Run: headless pygame with SDL's dummy video driver; simulated clock (each Clock.tick advances the game by its frame time, no real sleeping); random seed 0; keys injected as events and as key.get_pressed() state; no mouse input.
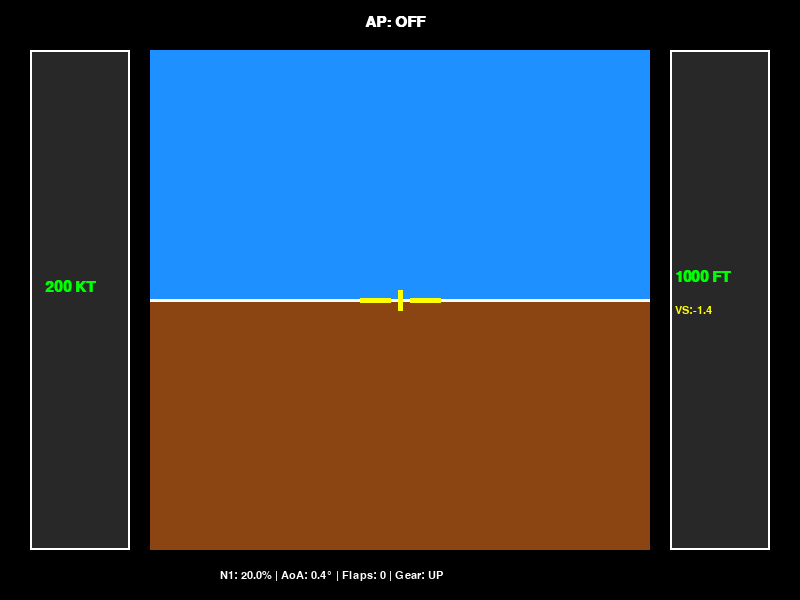
Frame 1 of 4 · flips 1–60 · no input
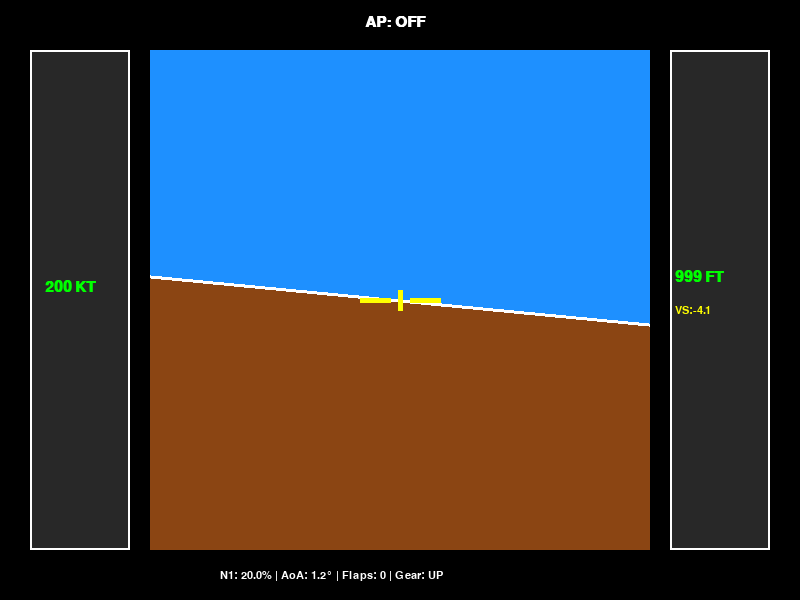
Frame 2 of 4 · flips 61–180 · tapped SPACE, RETURN · held RIGHT (→), D
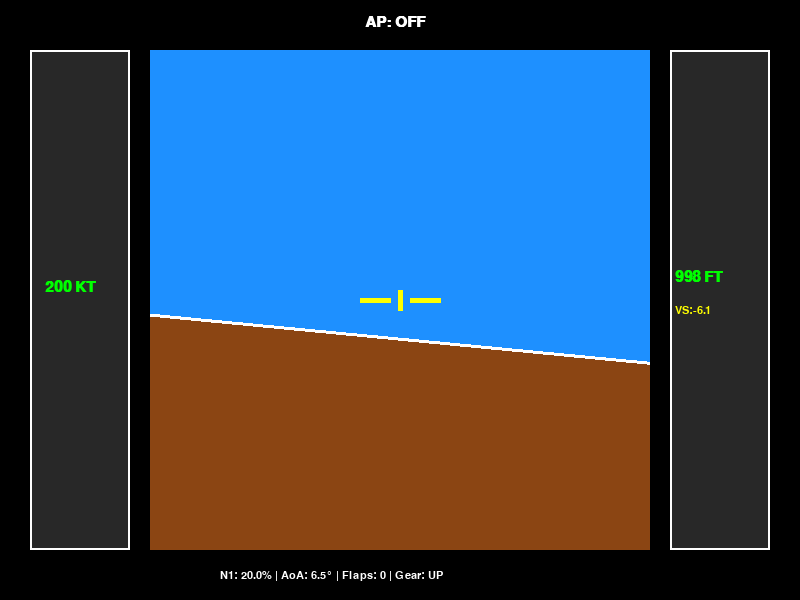
Frame 3 of 4 · flips 181–300 · held DOWN (↓), S
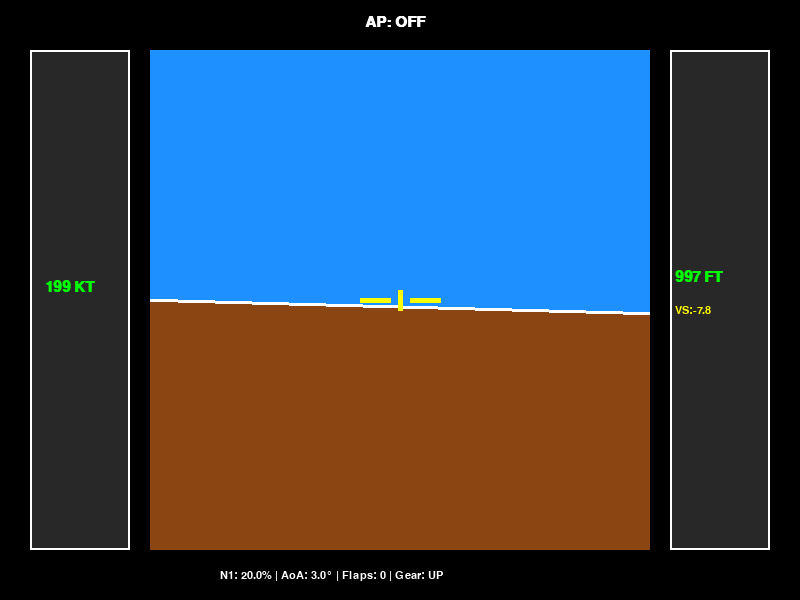
Frame 4 of 4 · flips 301–420 · held LEFT (←), A, UP (↑), W

The pygame program that drew these frames:

import pygame
import sys
import time
import math

# Pygame Başlatma
pygame.init()
WIDTH, HEIGHT = 800, 600
screen = pygame.display.set_mode((WIDTH, HEIGHT))
pygame.display.set_caption("Python-FBW Primary Flight Display (PFD)")
clock = pygame.time.Clock()

# Renk Tanımlamaları
SKY_BLUE = (30, 144, 255)
EARTH_BROWN = (139, 69, 19)
WHITE = (255, 255, 255)
BLACK = (0, 0, 0)
GREEN = (0, 255, 0)
YELLOW = (255, 255, 0)
DARK_GRAY = (40, 40, 40)

font_small = pygame.font.SysFont("Arial", 16)
font_large = pygame.font.SysFont("Arial", 22, bold=True)

class Aircraft:
    def __init__(self):
        self.last_time = time.time()
        self.speed = 200.0
        self.pitch = 0.0
        self.roll = 0.0
        self.altitude = 1000.0
        self.is_stalling = False
        self.dt = 0.0
        self.throttle_speed = 20
        self.vertical_speed = 0.0
        
        self.tla = 0.0
        self.n1 = 20.0
        self.target_n1 = 20.0
        self.spool_rate = 0.5
        self.base_drag = 0.0005
        self.flap_drag = 0.0
        self.gear_drag = 0.0

        self.flaps_position = 0
        self.landing_gear_position = "UP"

        self.autopilot_active = False
        self.autopilot_target_altitude = 3000

        # SENİN EKLEDİĞİN AERODİNAMİK PARAMETRELER
        self.aoa = 0.0
        self.flight_path_angle = 0.0
        self.rho = 1.225        
        self.wing_area = 30.0     
        self.mass = 60000.0       
        self.gravity = 9.8
        self.cl = 0.0
        self.max_cl = 1.5
        self.critical_aoa = 18.0
        self.lift = 0.0
        self.weight = self.mass * self.gravity

    def delta_time(self):
        current_time = time.time()
        self.dt = current_time - self.last_time
        self.last_time = current_time
        return self.dt

    def handle_input(self, keys):
        # Gaz Kontrolü
        if keys[pygame.K_LSHIFT] or keys[pygame.K_RSHIFT]:
            self.tla += self.throttle_speed * self.dt
        if keys[pygame.K_LCTRL] or keys[pygame.K_RCTRL]:
            self.tla -= self.throttle_speed * self.dt
        self.tla = max(0.0, min(100.0, self.tla))
        self.target_n1 = self.tla * 0.8 + 20.0

        # FBW Kontrolleri
        if not self.autopilot_active:
            control_rate = 20 * self.dt
            if keys[pygame.K_w] and self.pitch > -15:
                self.pitch -= control_rate
            if keys[pygame.K_s] and self.pitch < 30:
                self.pitch += control_rate

            if keys[pygame.K_a] and self.roll < 67:
                self.roll += control_rate
            if keys[pygame.K_d] and self.roll > -67:
                self.roll -= control_rate

            if not keys[pygame.K_a] and not keys[pygame.K_d]:
                if self.roll > 33:
                    self.roll -= control_rate
                elif self.roll < -33:
                    self.roll += control_rate

    # BİREBİR SENİN YAZDIĞIN FİZİK METODLARI
    def update_aoa(self):
        horizontal_speed = math.sqrt(max(0.0, self.speed ** 2 - self.vertical_speed ** 2))
        self.flight_path_angle = math.degrees(math.atan2(self.vertical_speed, horizontal_speed))
        self.aoa = self.pitch - self.flight_path_angle

    def update_cl(self):
        if self.aoa <= self.critical_aoa:
            self.cl = self.max_cl * (self.aoa / self.critical_aoa)
        else:
            excess_aoa = self.aoa - self.critical_aoa
            self.cl = self.max_cl - excess_aoa * 0.05
        self.cl = max(0.0, self.cl)

    def update_lift(self):
        speed_ms = self.speed * 0.514444
        self.lift = (0.5 * self.rho * speed_ms ** 2 * self.wing_area * self.cl)

    def update_speed(self):
        drag_coefficient = self.base_drag + self.flap_drag + self.gear_drag
        drag = (self.speed * self.speed * drag_coefficient)
        gravity_effect = (self.pitch * 0.5)
        engine_thrust = self.n1 
        net_force = engine_thrust - drag - gravity_effect
        self.speed += net_force * self.dt

    def update_altitude(self):
        vertical_force = self.lift - self.weight
        vertical_acceleration = vertical_force / self.mass
        self.vertical_speed += vertical_acceleration * self.dt
        self.altitude += self.vertical_speed * self.dt
        if self.altitude < 0:
            self.altitude = 0
            self.vertical_speed = 0

    def check_stall(self):
        self.is_stalling = (self.aoa >= self.critical_aoa)

    def update_physics(self):
        self.n1 += (self.target_n1 - self.n1) * self.spool_rate * self.dt
        self.update_aoa()
        self.update_cl()
        self.update_lift()
        self.update_speed()
        self.update_altitude()
        self.check_stall()

        # Otopilot
        if self.autopilot_active:
            if self.altitude < self.autopilot_target_altitude - 20:
                self.pitch = 5
            elif self.altitude > self.autopilot_target_altitude + 20:
                self.pitch = -5
            else:
                self.pitch = 0

def draw_pfd(screen, aircraft):
    screen.fill(BLACK)
    center_x, center_y = WIDTH // 2, HEIGHT // 2

    # --- 1. YAPAY UFUKSAL YÜZEY ---
    horizon_surface = pygame.Surface((600, 600))
    horizon_surface.fill(SKY_BLUE)
    pitch_offset = aircraft.pitch * 8
    pygame.draw.rect(horizon_surface, EARTH_BROWN, (0, 300 + pitch_offset, 600, 600))
    pygame.draw.line(horizon_surface, WHITE, (0, 300 + pitch_offset), (600, 300 + pitch_offset), 3)

    rotated_horizon = pygame.transform.rotate(horizon_surface, aircraft.roll)
    new_rect = rotated_horizon.get_rect(center=(center_x, center_y))
    
    pfd_rect = pygame.Rect(150, 50, 500, 500)
    screen.set_clip(pfd_rect)
    screen.blit(rotated_horizon, new_rect.topleft)
    
    # Sabit Uçak Sembolü
    pygame.draw.line(screen, YELLOW, (center_x - 40, center_y), (center_x - 10, center_y), 5)
    pygame.draw.line(screen, YELLOW, (center_x + 10, center_y), (center_x + 40, center_y), 5)
    pygame.draw.line(screen, YELLOW, (center_x, center_y - 10), (center_x, center_y + 10), 5)
    
    screen.set_clip(None)

    # --- 2. HIZ BANDI (SOL) ---
    pygame.draw.rect(screen, DARK_GRAY, (30, 50, 100, 500))
    pygame.draw.rect(screen, WHITE, (30, 50, 100, 500), 2)
    speed_text = font_large.render(f"{aircraft.speed:.0f} KT", True, GREEN)
    screen.blit(speed_text, (45, 280))

    # --- 3. İRTİFA VE VS BANDI (SAĞ) ---
    pygame.draw.rect(screen, DARK_GRAY, (670, 50, 100, 500))
    pygame.draw.rect(screen, WHITE, (670, 50, 100, 500), 2)
    alt_text = font_large.render(f"{aircraft.altitude:.0f} FT", True, GREEN)
    screen.blit(alt_text, (675, 270))
    
    # Dikey Hız (VS) Göstergesi
    vs_text = font_small.render(f"VS:{aircraft.vertical_speed:.1f}", True, YELLOW)
    screen.blit(vs_text, (675, 305))

    # --- 4. BİLGİ PANELİ ---
    ap_status = "AP: ON" if aircraft.autopilot_active else "AP: OFF"
    ap_color = GREEN if aircraft.autopilot_active else WHITE
    screen.blit(font_large.render(ap_status, True, ap_color), (center_x - 35, 15))

    # AoA ve Fizik Verileri Alt Barda
    info_text = f"N1: {aircraft.n1:.1f}% | AoA: {aircraft.aoa:.1f}° | Flaps: {aircraft.flaps_position} | Gear: {aircraft.landing_gear_position}"
    screen.blit(font_small.render(info_text, True, WHITE), (center_x - 180, HEIGHT - 30))

    if aircraft.is_stalling:
        stall_text = font_large.render("STALL (CRITICAL AOA)!", True, (255, 0, 0))
        screen.blit(stall_text, (center_x - 110, 70))

# --- ANA DÖNGÜ ---
aircraft = Aircraft()
running = True

while running:
    dt = aircraft.delta_time()

    for event in pygame.event.get():
        if event.type == pygame.QUIT:
            running = False
        elif event.type == pygame.KEYDOWN:
            if event.key == pygame.K_g:
                aircraft.landing_gear_position = "DOWN"
                aircraft.gear_drag = 0.0002
            elif event.key == pygame.K_h:
                aircraft.landing_gear_position = "UP"
                aircraft.gear_drag = 0.0
            elif event.key == pygame.K_1:
                aircraft.flaps_position, aircraft.flap_drag = 1, 0.0001
            elif event.key == pygame.K_2:
                aircraft.flaps_position, aircraft.flap_drag = 2, 0.0002
            elif event.key == pygame.K_3:
                aircraft.flaps_position, aircraft.flap_drag = 3, 0.0003
            elif event.key == pygame.K_f:
                aircraft.flaps_position, aircraft.flap_drag = "FULL", 0.0004
            elif event.key == pygame.K_0:
                aircraft.flaps_position, aircraft.flap_drag = 0, 0.0
            elif event.key == pygame.K_o:
                aircraft.autopilot_active = True
            elif event.key == pygame.K_p:
                aircraft.autopilot_active = False

    keys = pygame.key.get_pressed()
    aircraft.handle_input(keys)
    aircraft.update_physics()

    draw_pfd(screen, aircraft)
    pygame.display.flip()
    clock.tick(60)

pygame.quit()
sys.exit()
